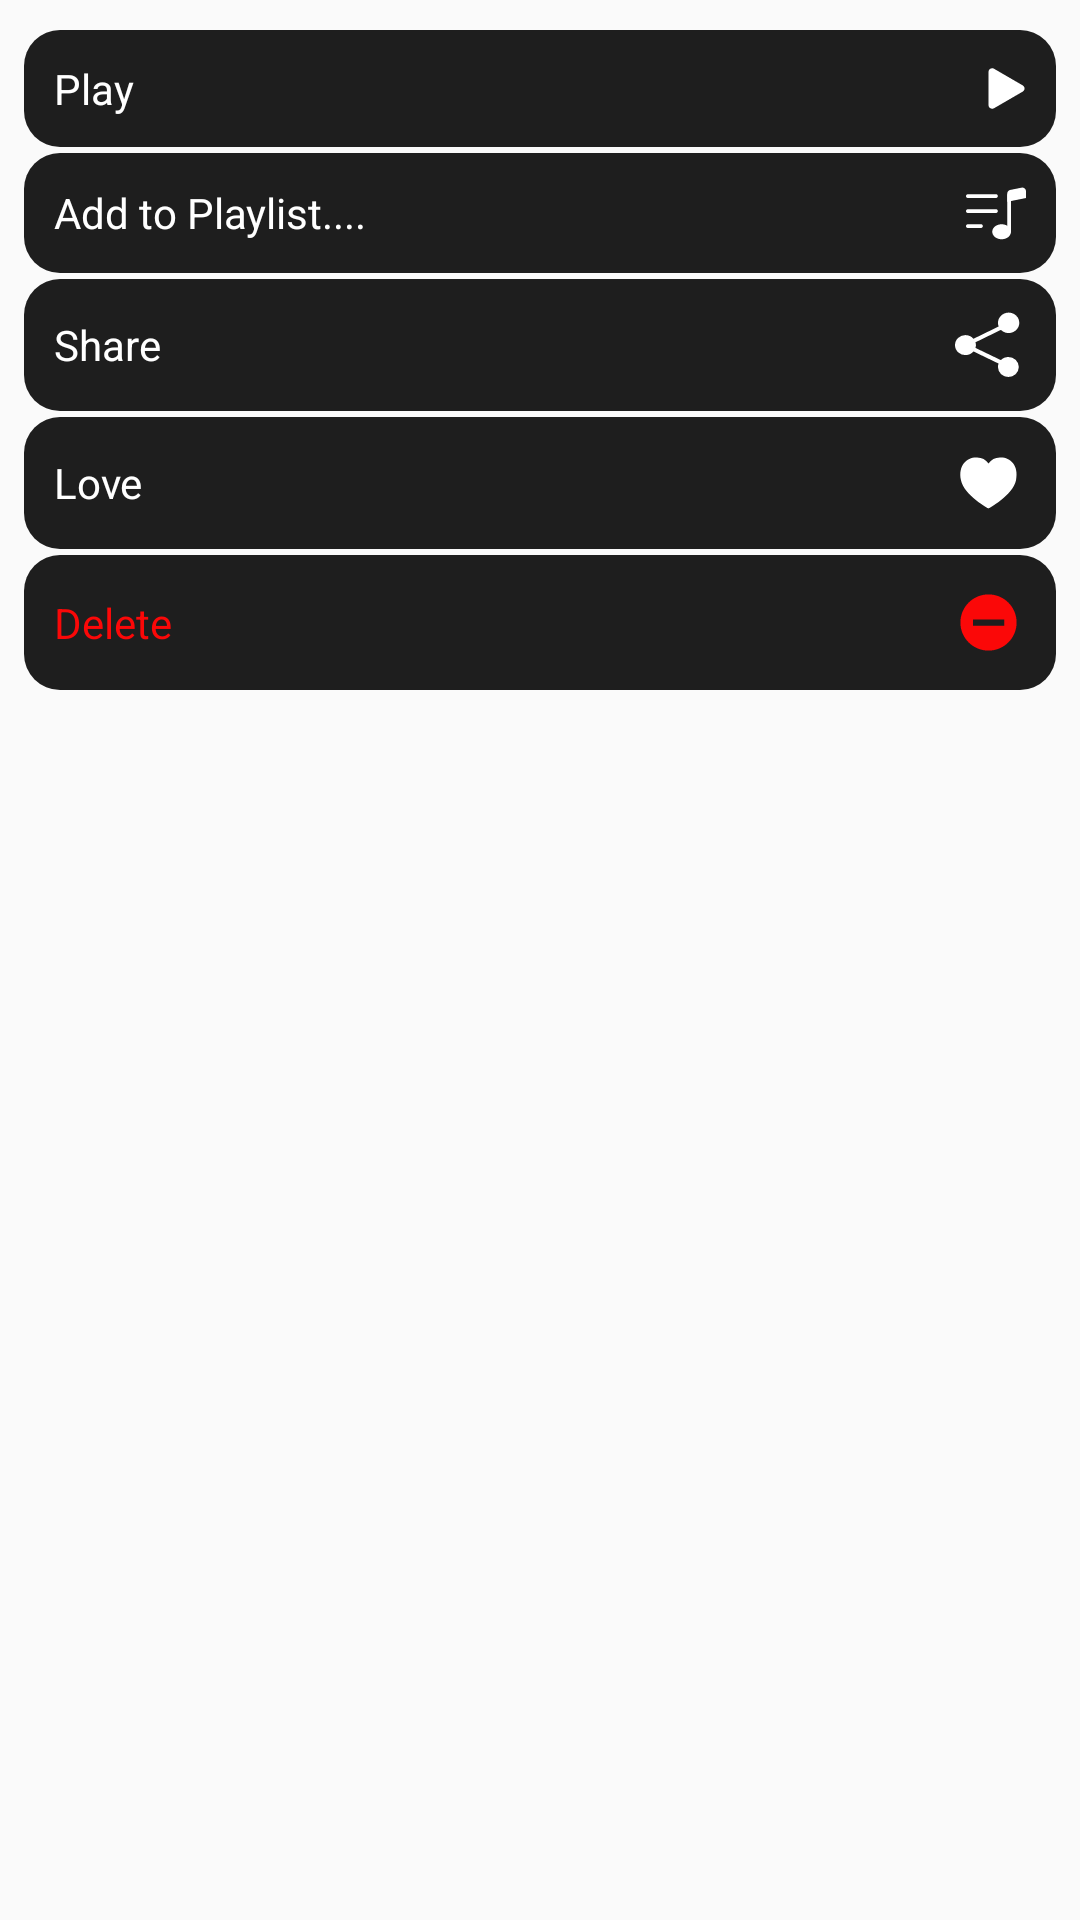

Write the Android layout XML for this screen, with the resource values it uses.
<!-- AndroidManifest.xml: application theme Theme.ShinobiMusic -->
<!-- res/layout/custom_song_popup.xml -->
<?xml version="1.0" encoding="utf-8"?>
<LinearLayout xmlns:android="http://schemas.android.com/apk/res/android"
    xmlns:app="http://schemas.android.com/apk/res-auto"
    android:id="@+id/custom_popup_menu"
    android:layout_width="wrap_content"
    android:layout_height="wrap_content"
    android:orientation="vertical"
    android:padding="8dp">

    <TextView
        android:id="@+id/menu_play"
        android:layout_width="match_parent"
        android:layout_height="wrap_content"
        android:text="Play"
        android:textColor="@color/white"
        android:background="@drawable/popup_background"
        android:padding="10dp"
        android:drawableEnd="@drawable/whiteplay"
        android:gravity="center_vertical"
        android:layout_marginTop="2dp"
        android:drawablePadding="8dp" />

    <TextView
        android:id="@+id/menu_add_to_playlist"
        android:layout_width="match_parent"
        android:layout_height="wrap_content"
        android:text="Add to Playlist...."
        android:textColor="@color/white"
        android:background="@drawable/popup_background"
        android:padding="10dp"
        android:drawableEnd="@drawable/whiteplaylist"
        android:gravity="center_vertical"
        android:layout_marginTop="2dp"
        android:drawablePadding="8dp" />

    <TextView
        android:id="@+id/menu_share"
        android:layout_width="match_parent"
        android:layout_height="wrap_content"
        android:text="Share"
        android:textColor="@color/white"
        android:background="@drawable/popup_background"
        android:padding="10dp"
        android:drawableEnd="@drawable/whiteshare"
        android:gravity="center_vertical"
        android:layout_marginTop="2dp"
        android:drawablePadding="8dp" />
    <TextView
        android:id="@+id/menu_love"
        android:layout_width="match_parent"
        android:layout_height="wrap_content"
        android:text="Love"
        android:textColor="@color/white"
        android:background="@drawable/popup_background"
        android:padding="10dp"
        android:drawableEnd="@drawable/whitelove"
        android:gravity="center_vertical"
        android:layout_marginTop="2dp"
        android:drawablePadding="8dp" />

    <TextView
        android:id="@+id/menu_delete"
        android:layout_width="match_parent"
        android:layout_height="wrap_content"
        android:background="@drawable/popup_background"
        android:text="Delete"
        android:textColor="@color/red"
        android:padding="10dp"
        android:drawableEnd="@drawable/remove"
        android:gravity="center_vertical"
        android:layout_marginTop="2dp"
        android:drawablePadding="8dp" />
</LinearLayout>
<!-- resources referenced by this layout -->
<resources>
  <color name="red">#FB0808</color>
  <color name="white">#FFFFFFFF</color>
  <!-- drawable popup_background (drawable) -->
  <?xml version="1.0" encoding="utf-8"?>
  <shape xmlns:android="http://schemas.android.com/apk/res/android"
      android:shape="rectangle">
      <solid android:color="#1E1E1E" />
      <corners android:radius="12dp"/>
      <padding android:left="8dp" android:top="8dp" android:right="8dp" android:bottom="8dp"/>
  </shape>
  <!-- drawable remove (drawable) -->
  <vector xmlns:android="http://schemas.android.com/apk/res/android" android:height="25dp" android:viewportHeight="24" android:viewportWidth="24" android:width="25dp">
        
      <path android:fillColor="#FB0808" android:fillType="evenOdd" android:pathData="M12,21C16.971,21 21,16.971 21,12C21,7.029 16.971,3 12,3C7.029,3 3,7.029 3,12C3,16.971 7.029,21 12,21ZM7,13H17V11H7V13Z"/>
      
  </vector>
  <!-- drawable whitelove (drawable) -->
  <vector xmlns:android="http://schemas.android.com/apk/res/android"
      android:width="25dp"
      android:height="24dp"
      android:viewportWidth="24"
      android:viewportHeight="24">
    <path
        android:pathData="M20.808,11.079C19.829,16.132 12,20.5 12,20.5s-7.829,-4.368 -8.808,-9.421C2.227,6.1 5.066,3.5 8,3.5a4.444,4.444 0,0 1,4 2,4.444 4.444,0 0,1 4,-2C18.934,3.5 21.773,6.1 20.808,11.079Z"
        android:fillColor="#FFFFFF"/>
  </vector>
  <!-- drawable whiteplay (drawable) -->
  <vector xmlns:android="http://schemas.android.com/apk/res/android"
      android:width="13dp"
      android:height="15dp"
      android:viewportWidth="13"
      android:viewportHeight="15">
    <path
        android:pathData="M11.894,8.545L2.349,14.083C1.539,14.553 0.5,13.984 0.5,13.038V1.962C0.5,1.017 1.538,0.447 2.349,0.918L11.894,6.456C12.078,6.561 12.231,6.713 12.338,6.896C12.444,7.08 12.5,7.288 12.5,7.5C12.5,7.712 12.444,7.921 12.338,8.104C12.231,8.288 12.078,8.44 11.894,8.545Z"
        android:fillColor="#FFFFFF"/>
  </vector>
  <!-- drawable whiteshare (drawable) -->
  <vector xmlns:android="http://schemas.android.com/apk/res/android"
      android:width="25dp"
      android:height="24dp"
      android:viewportWidth="36"
      android:viewportHeight="36">
    <path
        android:pathData="M27.53,24a5,5 0,0 0,-3.6 1.55L11.74,19.45a4.47,4.47 0,0 0,0 -2.8l12.21,-6.21a5.12,5.12 0,1 0,-1.07 -1.7L10.79,14.89a5,5 0,1 0,0 6.33l12.06,6.07A4.93,4.93 0,0 0,22.54 29a5,5 0,1 0,5 -5Z"
        android:fillColor="#FFFFFF"/>
    <path
        android:pathData="M0,0h36v36h-36z"
        android:fillColor="#FFFFFF"
        android:fillAlpha="0"/>
  </vector>
  <style name="Theme.ShinobiMusic" parent="Base.Theme.ShinobiMusic" />
  <style name="Base.Theme.ShinobiMusic" parent="Theme.AppCompat.DayNight.NoActionBar">
          
          
      </style>
</resources>
